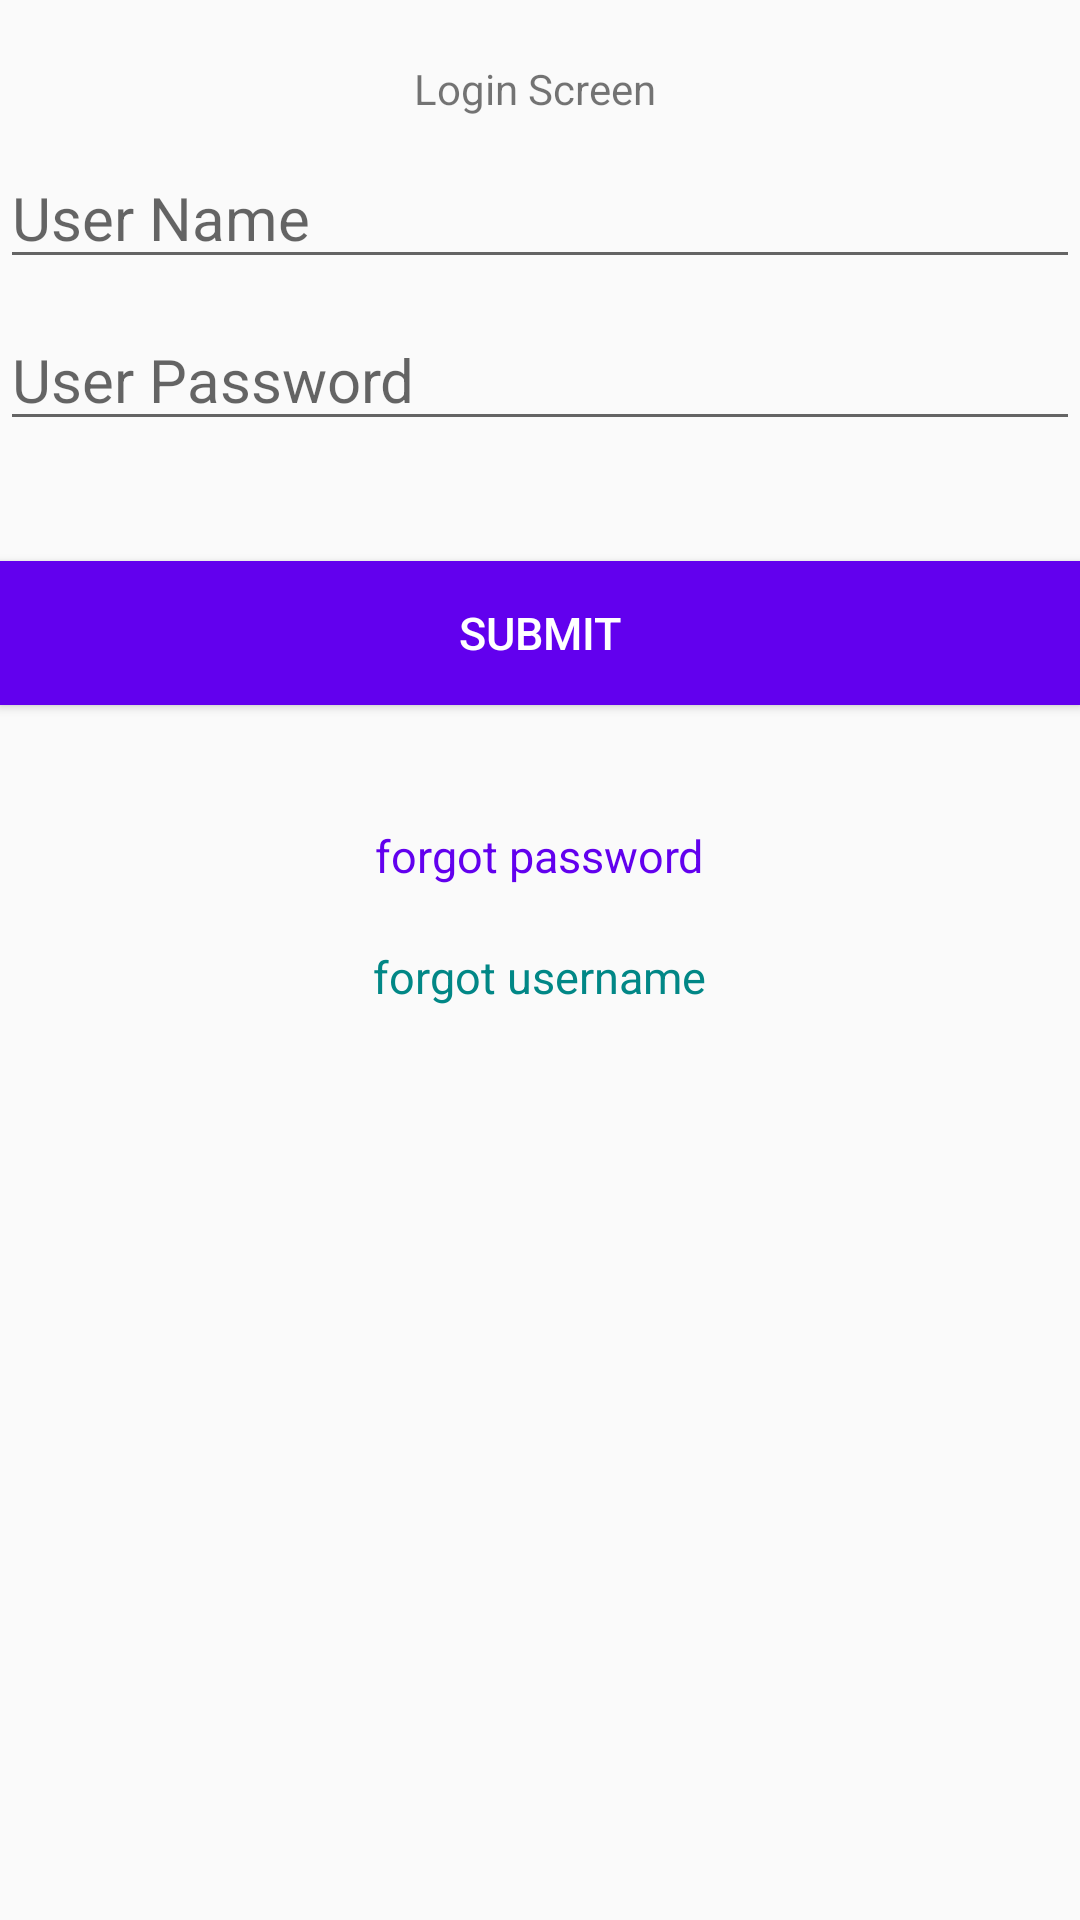

Android layout source for this screen:
<!-- AndroidManifest.xml: application theme Theme.Pramod -->
<!-- res/layout/activity_main.xml -->
<?xml version="1.0" encoding="utf-8"?>
<RelativeLayout xmlns:android="http://schemas.android.com/apk/res/android"
    xmlns:app="http://schemas.android.com/apk/res-auto"
    xmlns:tools="http://schemas.android.com/tools"
    android:layout_width="match_parent"
    android:layout_height="match_parent"
    android:layout_margin="20dp"
    android:orientation="vertical">

    <TextView
        android:id="@+id/textt"
        android:layout_marginTop="20dp"
        android:layout_width="wrap_content"
        android:layout_height="wrap_content"
        android:text="Login Screen "
        android:layout_centerHorizontal="true"
        />

    <EditText
        android:id="@+id/username"
        android:layout_width="match_parent"
        android:layout_height="wrap_content"
        android:hint="User Name"
        android:layout_marginTop="10dp"
        android:textSize="20sp"
        android:layout_below="@+id/textt"
        android:textColor="@android:color/black"/>

    <EditText
        android:id="@+id/password"
        android:layout_width="match_parent"
        android:layout_height="wrap_content"
        android:hint="User Password"
        android:layout_marginTop="10dp"
        android:textSize="20sp"
        android:inputType="textPassword"
        android:layout_below="@id/username"
        android:textColor="@android:color/black"/>


    <Button
        android:id="@+id/submit"
        android:layout_width="match_parent"
        android:text="Submit"
        android:textColor="@color/white"
        android:textSize="15sp"
        android:background="@color/purple_500"
        android:layout_marginTop="40dp"
        android:layout_below="@+id/password"
        android:layout_height="wrap_content"/>
    <TextView
        android:id="@+id/fpass"
        android:layout_width="wrap_content"
        android:layout_height="wrap_content"
        android:text="forgot password"
        android:gravity="center_horizontal"
        android:layout_centerHorizontal="true"
        android:autoLink="web"
        android:linksClickable="true"
        android:textColor="@color/purple_500"
        android:textSize="15sp"
        android:layout_below="@+id/submit"
        android:layout_marginTop="40dp"/>

    <TextView
        android:id="@+id/fuser"
        android:layout_width="wrap_content"
        android:layout_height="wrap_content"
        android:text="forgot username"
        android:layout_centerHorizontal="true"
        android:autoLink="web"
        android:linksClickable="true"
        android:textColor="@color/teal_700"
        android:textSize="15sp"
        android:layout_below="@+id/fpass"
        android:layout_marginTop="20dp"/>


</RelativeLayout>
<!-- resources referenced by this layout -->
<resources>
  <style name="Theme.Pramod" parent="Theme.AppCompat.Light.DarkActionBar">
          
          <item name="colorPrimary">@color/purple_500</item>
          <item name="colorPrimaryDark">@color/purple_700</item>
          <item name="colorAccent">@color/teal_200</item>
          
      </style>
  <!-- not gathered from this repository: default colours our renderer supplied (Android Studio template values) -->
  <color name="purple_500">#FF6200EE</color>
  <color name="purple_700">#FF3700B3</color>
  <color name="teal_200">#FF03DAC5</color>
  <color name="teal_700">#FF018786</color>
  <color name="white">#FFFFFFFF</color>
</resources>
